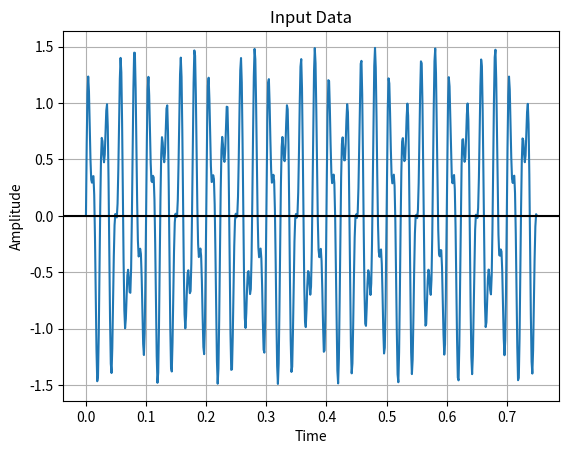
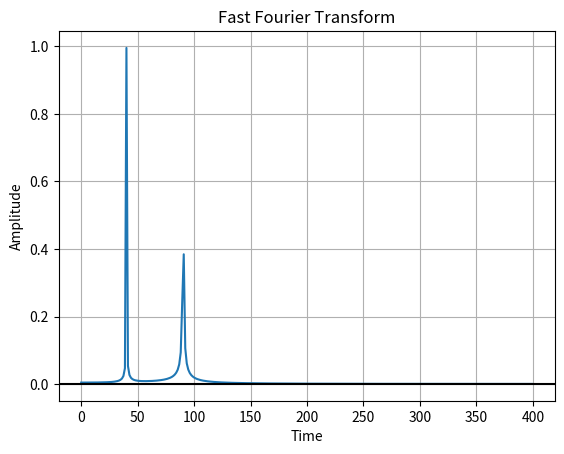

Source code (Python) for these figures, in order:
import numpy as np
import matplotlib.pyplot as plot
import scipy.fftpack as fft

# sample space
T = 1.0 / 800.0

# no of samples
N = 600

# original data
x = np.linspace(0, N * T, N)
y = np.sin(40.0 * 2.0 * np.pi * x) + (0.5 * np.sin(90.0 * 2.0 * np.pi * x))

# fast fourier transform
xf = np.linspace(0, 1.0 / T, N)
yf = fft.fft(y);

# plot
p1 = plot.figure(1)
plot.plot(x, y)
plot.title('Input Data')
plot.xlabel('Time')
plot.ylabel('Amplitude');
plot.grid(True, which = 'both')
plot.axhline(y = 0, color = 'k')
p1.show()

p2 = plot.figure(2);
plot.plot(xf[:N // 2], 2.0 / N * np.abs(yf[:N // 2]))
plot.title('Fast Fourier Transform')
plot.xlabel('Time')
plot.ylabel('Amplitude');
plot.grid(True, which = 'both')
plot.axhline(y = 0, color = 'k')
p2.show()

input()